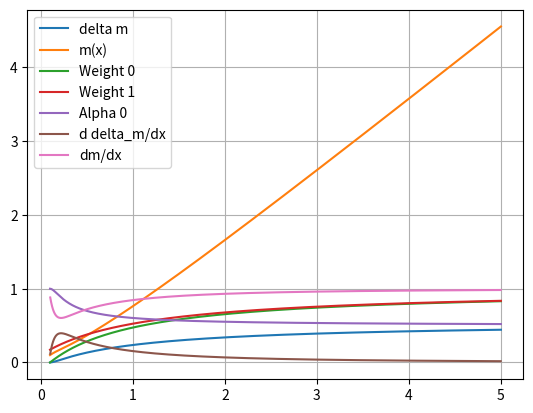

Here is the Python script that generated this plot:
#!/USSR/bin/python3
""" Test different weighting functions. """

import numpy as np
import matplotlib.pyplot as plt


# Define variables
r0 = 0.1
r1 = 1.0

delta_d = 0.01
d = r0+r1 + delta_d

d_m_max_0 = r0
d_m_max_1 = r1


def get_gamma(x, ind_obs):
    if ind_obs==0:
        return ( (x-r0+1) )
        # return x/r0

    if ind_obs==1:
        return ((x+d-r1+1))
        # return (x+d)/r1
        

def weight_abs(x, ind_obs, pow_gamma=1):
    gamma = get_gamma(x, ind_obs)
    
    return (gamma**pow_gamma-1)/gamma


def weight_slider(x, ind_obs, weight_min=1, weight_pow=2):
    gammas = np.zeros(2)

    for ii in range(gammas.shape[0]):
        gammas[ii] = get_gamma(x, ii)
    # weights[1] = weight_abs(x, 1)-weight_min
    if any(gammas==1):
        if gammas[ind_obs]==1:
            return 1
        else:
            return 0

    gammas = gammas-weight_min
    gammas = (1/gammas)**weight_pow
    # weights = [1.0/(x-r1+1), 1.0/(x+d-r1+1)]

    return (gammas[ind_obs]/np.sum(gammas))


n_points = 1000

x_range = [r0, 5]
x_vals = np.linspace(x_range[0], x_range[1], n_points)
dx = (x_range[1]-x_range[0])/n_points

# y_vals = np.zeros(x_range)
delta_m = np.zeros(n_points)
dx_delta_m = np.zeros(n_points-1)

w_0 = np.zeros(n_points)
w_1 = np.zeros(n_points)
alpha = np.zeros(n_points)

weight_pow = 1

for ii in range(n_points):
    w_0[ii] = weight_abs(x_vals[ii], 0)
    w_1[ii] = weight_abs(x_vals[ii], 1)

    alpha[ii] = weight_slider(x_vals[ii], 0)
    
    delta_m[ii] = (d_m_max_0*w_0[ii]**weight_pow*alpha[ii]
                   + d_m_max_1*w_1[ii]**weight_pow*(1-alpha[ii]) )

dx_delta_m = (delta_m[1:]-delta_m[:-1])/dx

# Create plot
plt.ion()
plt.close('all')

plt.figure()
plt.plot(x_vals, delta_m, label="delta m")
plt.plot(x_vals, -delta_m+x_vals, label="m(x)")
plt.plot(x_vals, w_0, label="Weight 0")
plt.plot(x_vals, w_1, label="Weight 1")
plt.plot(x_vals, alpha, label="Alpha 0")
# plt.plot(x_vals, 1-alpha, label="Alpha 1")
plt.plot(x_vals[:-1]+dx/2, dx_delta_m, label="d delta_m/dx")
plt.plot(x_vals[:-1]+dx/2, 1-dx_delta_m, label="dm/dx")

# plt.ylim([-.01, 2])

plt.legend()
plt.grid(True)
plt.show()
